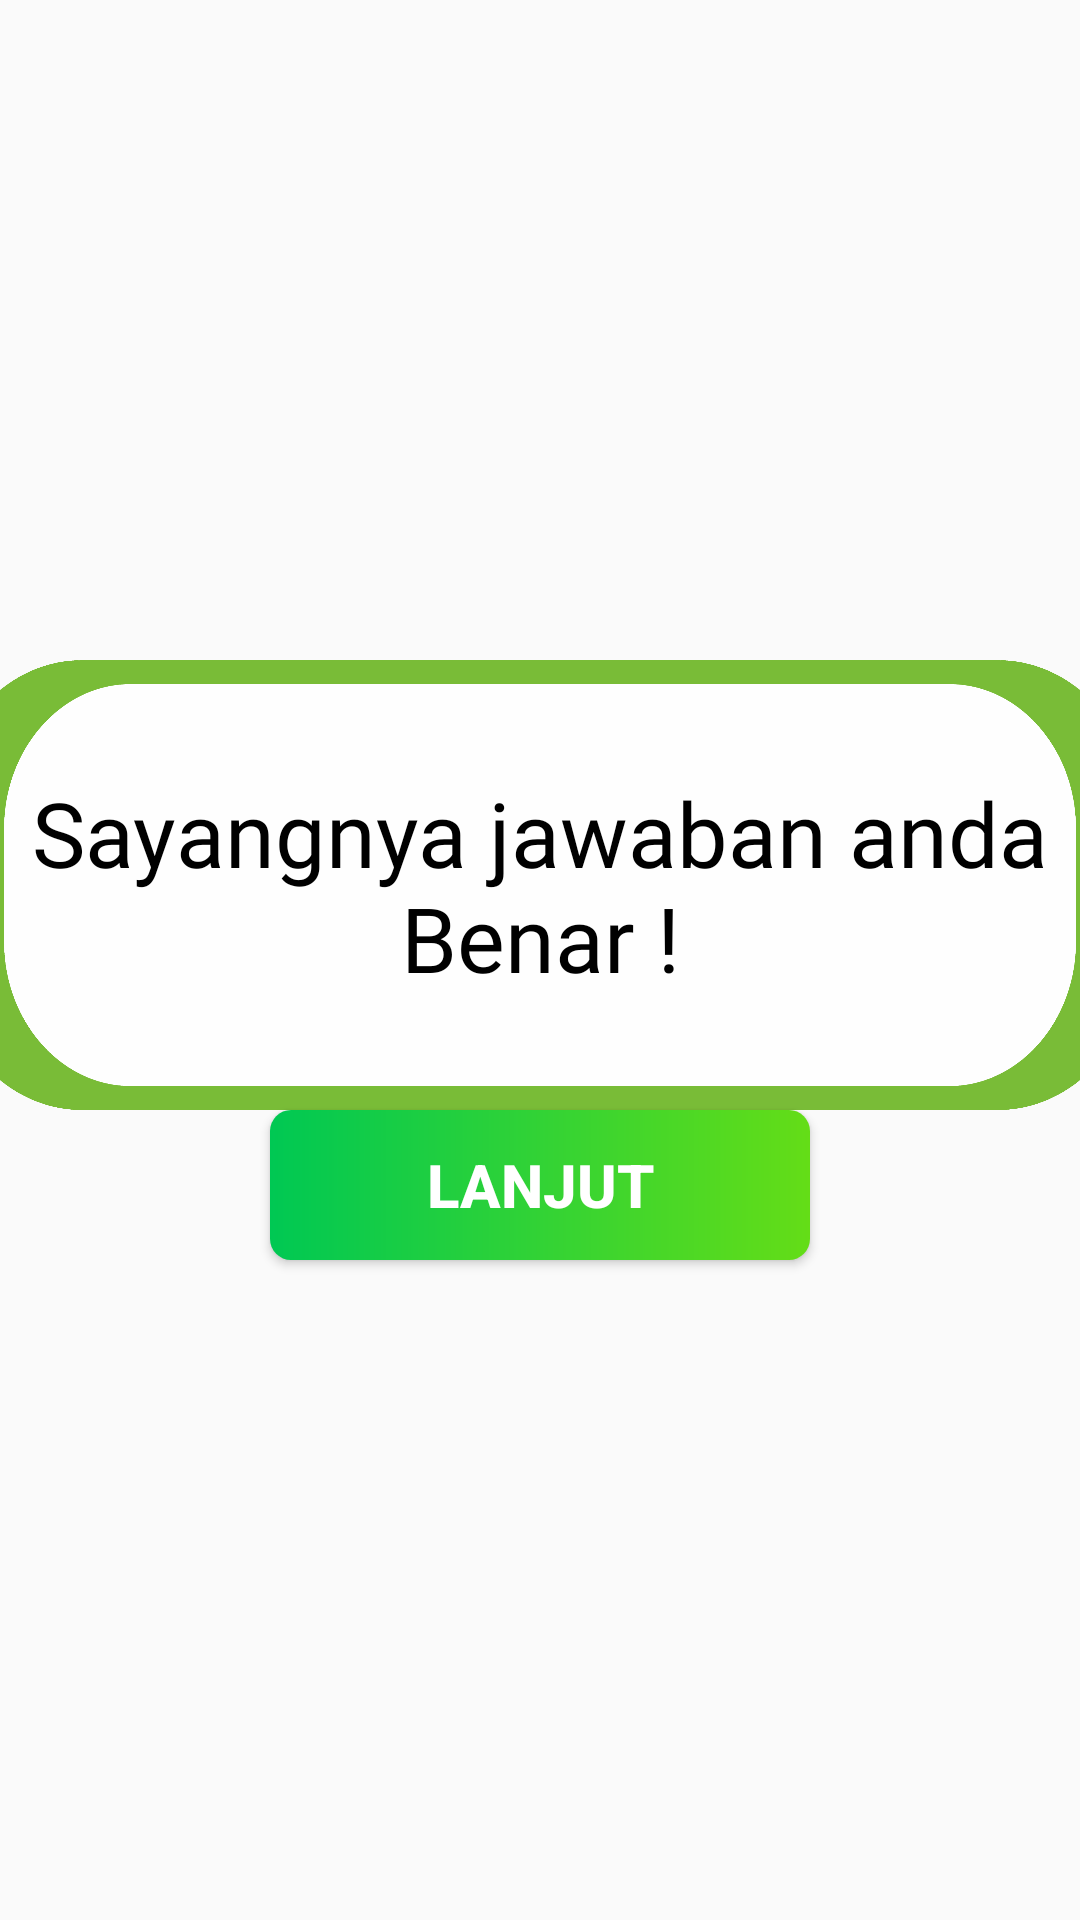

Produce the Android XML layout that renders to this screen, including the resource entries it uses.
<!-- AndroidManifest.xml: application theme Theme.AppCompat.Light.NoActionBar.FullScreen -->
<!-- res/layout/dialog_answer_true.xml -->
<?xml version="1.0" encoding="utf-8"?>
<LinearLayout xmlns:android="http://schemas.android.com/apk/res/android"
    android:orientation="vertical" android:layout_width="match_parent"
    android:layout_height="match_parent"
    android:gravity="center">
    <TextView
        android:layout_width="400dp"
        android:layout_height="150dp"
        android:background="@drawable/bg_info_true"
        android:text="Sayangnya jawaban anda Benar !"
        android:gravity="center"
        android:textSize="30sp"
        android:textColor="@color/black"
        android:fontFamily="@font/grobold"
        android:padding="30dp"/>
    <Button
        android:id="@+id/next"
        android:layout_width="180dp"
        android:layout_height="50dp"
        android:text="Lanjut"
        android:textSize="20sp"
        android:textStyle="bold"
        android:textColor="@color/white"
        android:background="@drawable/bg_btn_green"
        android:onClick="onClick"/>
</LinearLayout>
<!-- resources referenced by this layout -->
<resources>
  <color name="black">#000000</color>
  <color name="white">#FFFFFF</color>
  <!-- drawable bg_btn_green (drawable) -->
  <?xml version="1.0" encoding="utf-8"?>
  <shape xmlns:android="http://schemas.android.com/apk/res/android">
      <gradient
          android:startColor="#00C853"
          android:endColor="#64DD17"/>
      <corners android:radius="7dp"/>
  </shape>
  <!-- drawable bg_info_true: webp bitmap (drawable, 6712 bytes) -->
  <style name="Theme.AppCompat.Light.NoActionBar.FullScreen" parent="@style/Theme.AppCompat.Light.NoActionBar">
          <item name="android:windowNoTitle">true</item>
          <item name="android:windowActionBar">false</item>
          <item name="android:windowFullscreen">true</item>
          <item name="android:windowContentOverlay">@null</item>
      </style>
</resources>
